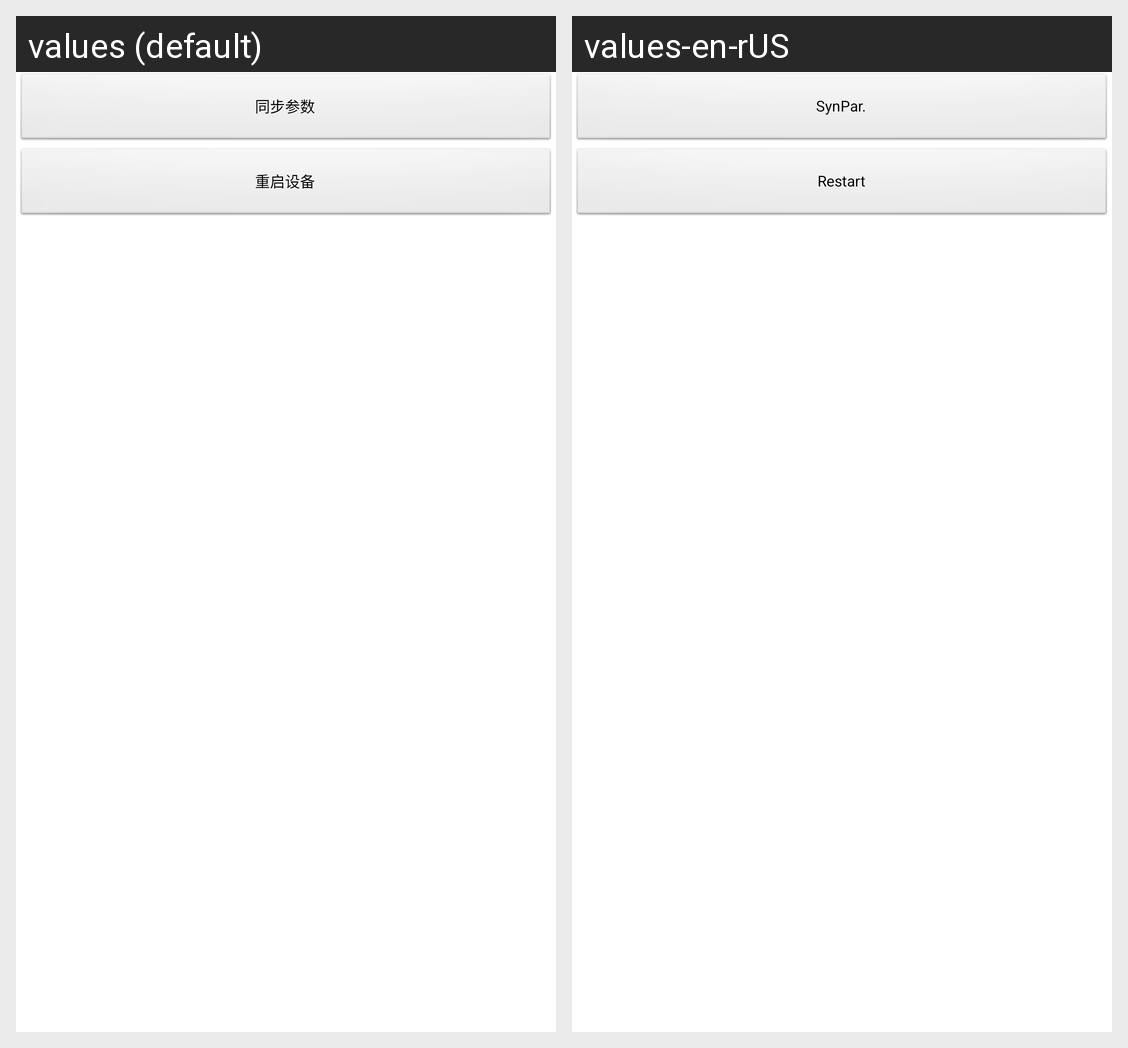

This grid shows one Android layout under two languages. Give, for every string resource on the screen, its name, the default text and each shown locale's text.
Android screen res/layout/tongbu.xml rendered under 2 locales, left to right: values (default), values-en-rUS. Device: Nexus 5 (rendered at 1080×1920; each locale shown at half size, 540×960, under a caption strip naming it); theme AppTheme.
Strings drawn on this screen, with the default value and each locale's value (text and hints the layout hard-codes, and strings that could not be matched under every locale, appear in the picture but are not listed):

pite_tongbu
  values: 同步参数
  values-en-rUS: SynPar.

pite_chongqi
  values: 重启设备
  values-en-rUS: Restart
